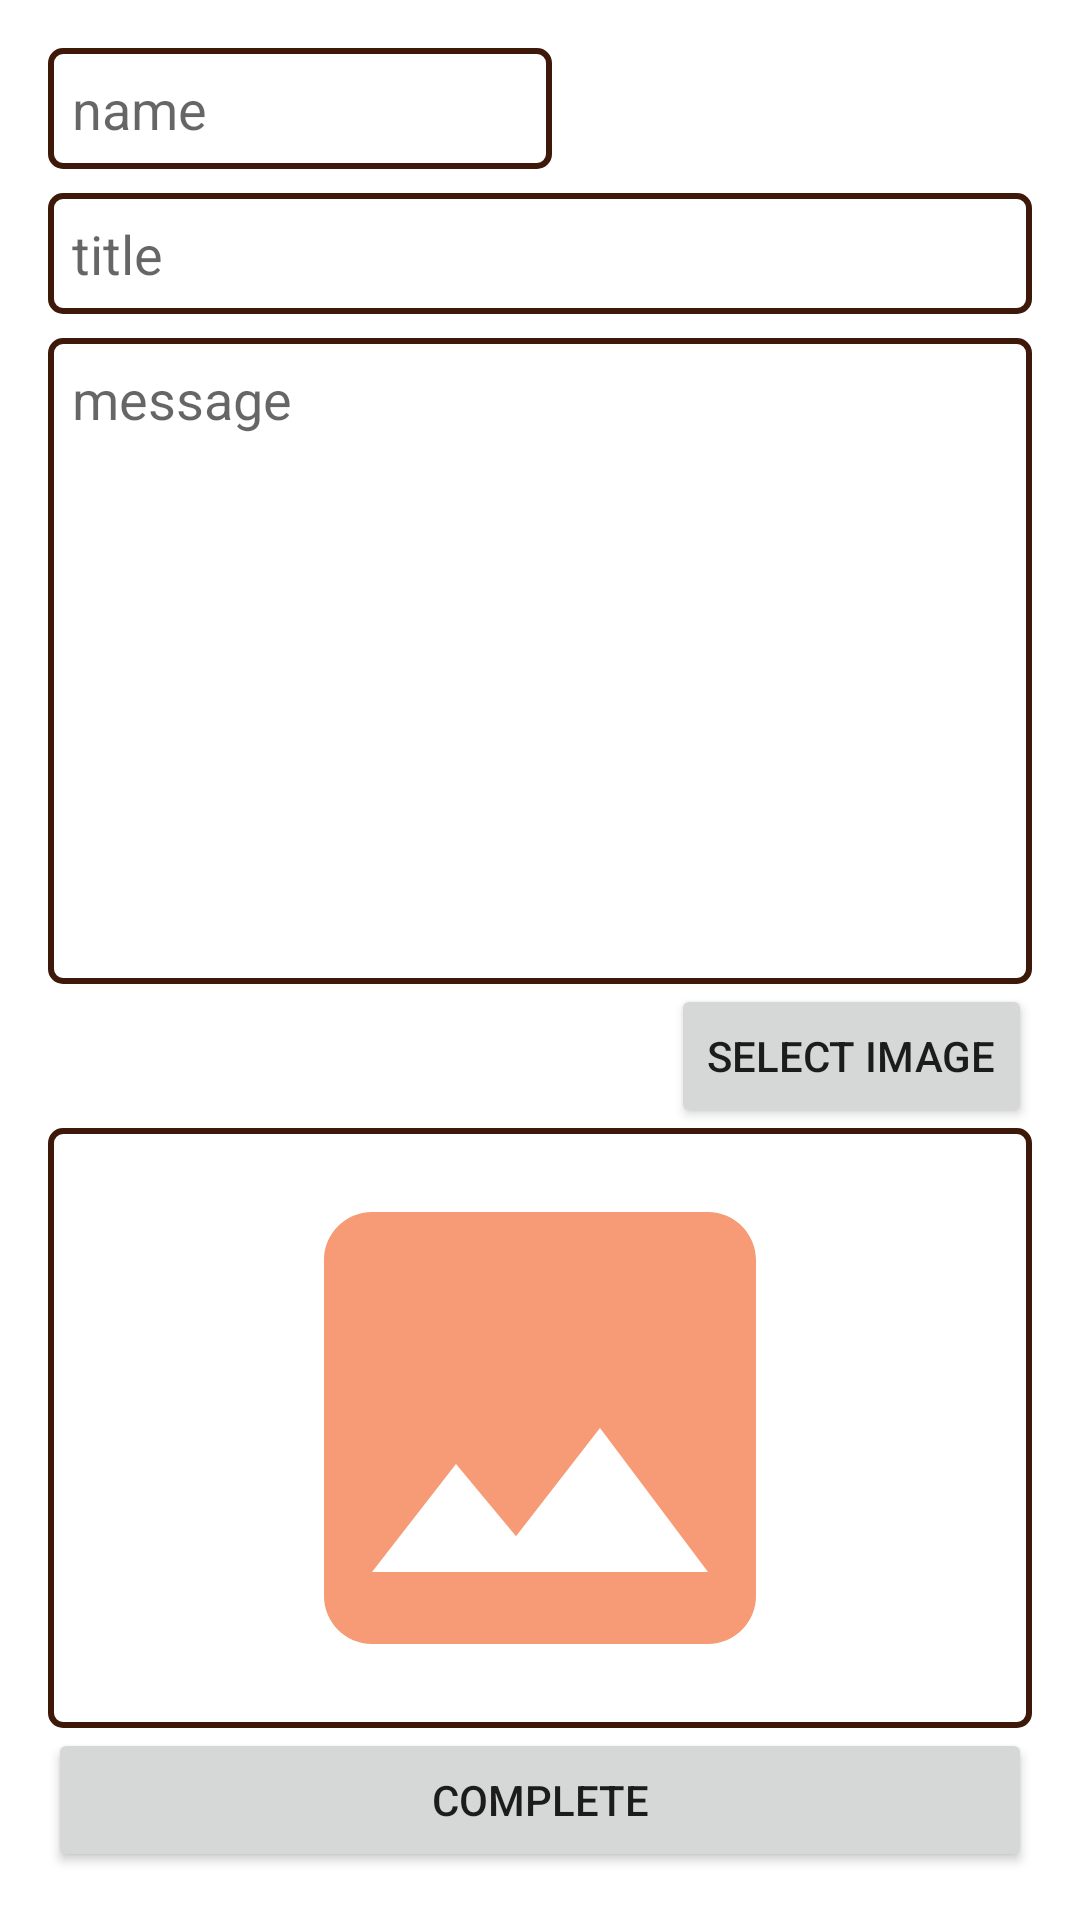

Write the Android layout XML for this screen, with the resource values it uses.
<!-- AndroidManifest.xml: application theme Theme.ShowOffMyLittle -->
<!-- res/layout/activity_edit.xml -->
<?xml version="1.0" encoding="utf-8"?>
<LinearLayout xmlns:android="http://schemas.android.com/apk/res/android"
    xmlns:app="http://schemas.android.com/apk/res-auto"
    xmlns:tools="http://schemas.android.com/tools"
    android:layout_width="match_parent"
    android:layout_height="match_parent"
    android:orientation="vertical"
    android:padding="16dp"
    tools:context=".EditActivity">

    <EditText
        android:id="@+id/et_name"
        android:layout_width="wrap_content"
        android:layout_height="wrap_content"
        android:ems="8"
        android:hint="name"
        android:padding="8dp"
        android:inputType="text"
        android:background="@drawable/bg_edit"/>
    <EditText
        android:id="@+id/et_title"
        android:layout_width="match_parent"
        android:layout_height="wrap_content"
        android:hint="title"
        android:inputType="text"
        android:padding="8dp"
        android:background="@drawable/bg_edit"
        android:layout_marginTop="8dp"/>
    <EditText
        android:id="@+id/et_msg"
        android:layout_width="match_parent"
        android:layout_height="wrap_content"
        android:layout_weight="1"
        android:gravity="top"
        android:inputType="textMultiLine"
        android:hint="message"
        android:padding="8dp"
        android:background="@drawable/bg_edit"
        android:layout_marginTop="8dp"/>









    <Button
        android:layout_width="wrap_content"
        android:layout_height="wrap_content"
        android:text="select image"
        android:layout_gravity="right"
        android:onClick="clickSelectImage"/>
    <ImageView
        android:id="@+id/iv"
        android:layout_width="match_parent"
        android:layout_height="200dp"
        android:background="@drawable/bg_edit"
        android:src="@drawable/ic__image_40"
        android:padding="4dp"/>

    <Button
        android:layout_width="match_parent"
        android:layout_height="wrap_content"
        android:text="complete"
        android:onClick="clickComplete"/>

</LinearLayout>
<!-- resources referenced by this layout -->
<resources>
  <!-- drawable bg_edit (drawable) -->
  <?xml version="1.0" encoding="utf-8"?>
  <shape xmlns:android="http://schemas.android.com/apk/res/android"
      android:shape="rectangle">
  
      <stroke android:width="2dp" android:color="#3E190A"/>
      <solid android:color="@color/white"/>
      <corners android:radius="4dp"/>
  
  </shape>
  <!-- drawable ic__image_40 (drawable) -->
  <vector android:height="40dp" android:tint="#F69B75"
      android:viewportHeight="24" android:viewportWidth="24"
      android:width="40dp" xmlns:android="http://schemas.android.com/apk/res/android">
      <path android:fillColor="@android:color/white" android:pathData="M21,19V5c0,-1.1 -0.9,-2 -2,-2H5c-1.1,0 -2,0.9 -2,2v14c0,1.1 0.9,2 2,2h14c1.1,0 2,-0.9 2,-2zM8.5,13.5l2.5,3.01L14.5,12l4.5,6H5l3.5,-4.5z"/>
  </vector>
  <style name="Theme.ShowOffMyLittle" parent="Theme.MaterialComponents.DayNight.DarkActionBar">
          
          <item name="colorPrimary">#E06632</item>
          <item name="colorPrimaryVariant">@color/black</item>
          <item name="colorOnPrimary">@color/white</item>
          
          <item name="colorSecondary">@color/teal_200</item>
          <item name="colorSecondaryVariant">@color/teal_700</item>
          <item name="colorOnSecondary">@color/black</item>
          
          <item name="android:statusBarColor" tools:targetApi="l">?attr/colorPrimaryVariant</item>
          
      </style>
  <!-- not gathered from this repository: default colours our renderer supplied (Android Studio template values) -->
  <color name="teal_200">#FF03DAC5</color>
  <color name="teal_700">#FF018786</color>
  <color name="black">#FF000000</color>
  <color name="white">#FFFFFFFF</color>
</resources>
